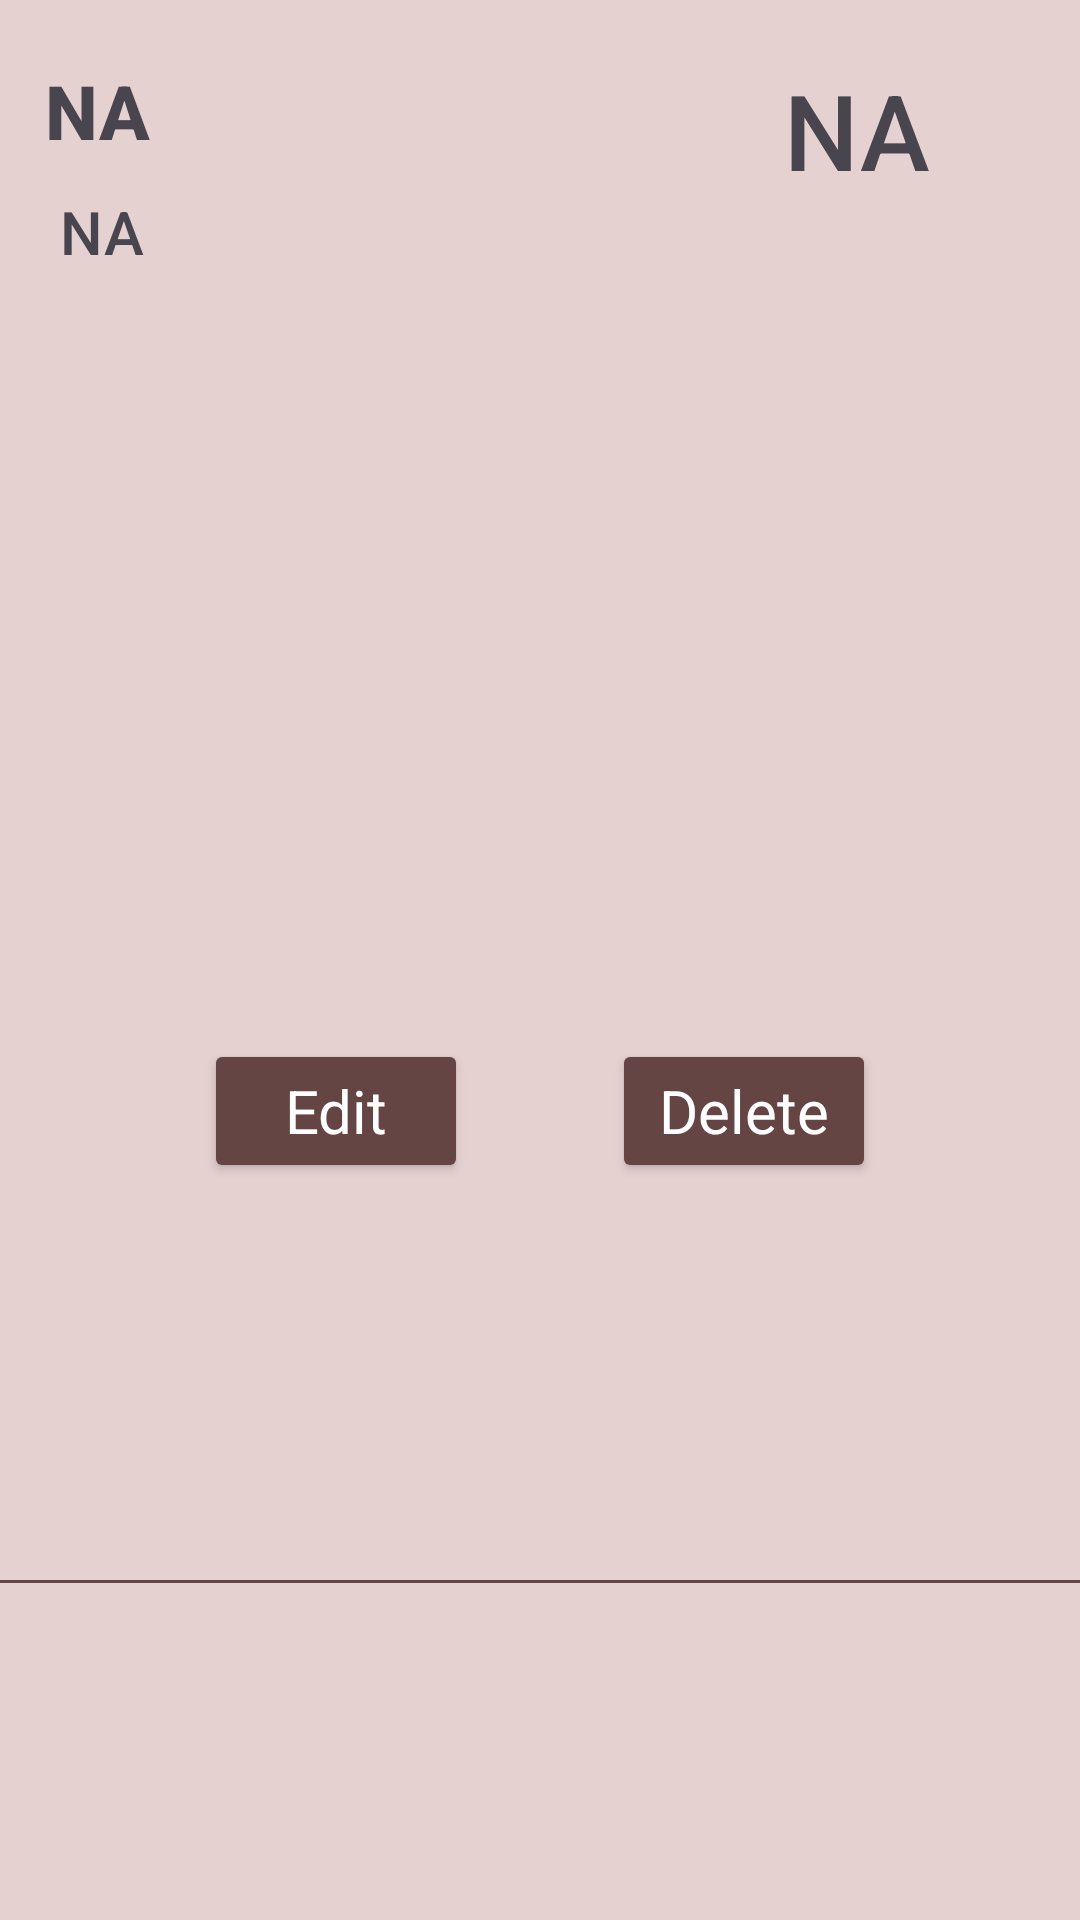

Layout XML and referenced resources for this Android screen:
<!-- AndroidManifest.xml: application theme Theme.SoftcafeEngineer -->
<!-- res/layout/product_menu_list_item.xml -->
<?xml version="1.0" encoding="utf-8"?>
<androidx.constraintlayout.widget.ConstraintLayout xmlns:android="http://schemas.android.com/apk/res/android"
    xmlns:app="http://schemas.android.com/apk/res-auto"
    xmlns:tools="http://schemas.android.com/tools"
    android:layout_width="match_parent"
    android:layout_height="wrap_content"
    android:background="@color/background">

    <TextView
        android:id="@+id/product_layout_availability"
        android:layout_width="wrap_content"
        android:layout_height="wrap_content"
        android:layout_marginTop="20dp"
        android:layout_marginEnd="50dp"
        android:fontFamily="sans-serif-medium"
        android:text="@string/na"
        android:textAppearance="@style/TextAppearance.AppCompat.Large"
        android:textColor="@color/text"
        android:textSize="35sp"
        app:layout_constraintEnd_toEndOf="parent"
        app:layout_constraintTop_toTopOf="parent" />

    <View
        android:id="@+id/divider"
        android:layout_width="409dp"
        android:layout_height="1dp"
        android:layout_marginStart="1dp"
        android:layout_marginTop="20dp"
        android:layout_marginEnd="1dp"
        android:background="@color/dark_button"
        android:backgroundTint="@color/dark_button"
        app:layout_constraintBottom_toBottomOf="parent"
        app:layout_constraintEnd_toEndOf="parent"
        app:layout_constraintStart_toStartOf="parent"
        app:layout_constraintTop_toBottomOf="@+id/product_layout_btn_edit" />

    <Button
        android:id="@+id/product_layout_btn_delete"
        android:layout_width="wrap_content"
        android:layout_height="wrap_content"
        android:layout_marginTop="20dp"
        android:layout_marginEnd="68dp"
        android:layout_marginBottom="10dp"
        android:backgroundTint="@color/dark_button"
        android:text="@string/delete"
        android:textAppearance="@style/TextAppearance.AppCompat.Medium"
        android:textColor="@color/white"
        android:textSize="20sp"
        app:layout_constraintBottom_toBottomOf="parent"
        app:layout_constraintEnd_toEndOf="parent"
        app:layout_constraintTop_toBottomOf="@+id/product_layout_price" />

    <Button
        android:id="@+id/product_layout_btn_edit"
        android:layout_width="wrap_content"
        android:layout_height="wrap_content"
        android:layout_marginStart="68dp"
        android:layout_marginTop="20dp"
        android:layout_marginBottom="10dp"
        android:backgroundTint="@color/dark_button"
        android:text="@string/edit"
        android:textAppearance="@style/TextAppearance.AppCompat.Medium"
        android:textColor="@color/white"
        android:textSize="20sp"
        app:layout_constraintBottom_toBottomOf="parent"
        app:layout_constraintStart_toStartOf="parent"
        app:layout_constraintTop_toBottomOf="@+id/product_layout_price" />

    <TextView
        android:id="@+id/product_layout_price"
        android:layout_width="wrap_content"
        android:layout_height="wrap_content"
        android:layout_marginStart="20dp"
        android:layout_marginTop="10dp"
        android:fontFamily="sans-serif-medium"
        android:text="@string/na"
        android:textAppearance="@style/TextAppearance.AppCompat.Large"
        android:textColor="@color/text"
        android:textSize="20sp"
        app:layout_constraintBottom_toBottomOf="parent"
        app:layout_constraintEnd_toEndOf="parent"
        app:layout_constraintHorizontal_bias="0.0"
        app:layout_constraintStart_toStartOf="parent"
        app:layout_constraintTop_toBottomOf="@+id/product_layout_name"
        app:layout_constraintVertical_bias="0.0" />

    <TextView
        android:id="@+id/product_layout_name"
        android:layout_width="wrap_content"
        android:layout_height="wrap_content"
        android:layout_marginTop="20dp"
        android:fontFamily="sans-serif-medium"
        android:text="@string/na"
        android:textAppearance="@style/TextAppearance.AppCompat.Large"
        android:textColor="@color/text"
        android:textSize="25sp"
        android:textStyle="bold"
        app:layout_constraintEnd_toStartOf="@+id/product_layout_availability"
        app:layout_constraintHorizontal_bias="0.067"
        app:layout_constraintStart_toStartOf="parent"
        app:layout_constraintTop_toTopOf="parent" />

</androidx.constraintlayout.widget.ConstraintLayout>
<!-- resources referenced by this layout -->
<resources>
  <color name="background">#E6D1D1</color>
  <color name="dark_button">#654444</color>
  <color name="text">#49454F</color>
  <color name="white">#FFFFFFFF</color>
  <string name="delete">Delete</string>
  <string name="edit">Edit</string>
  <string name="na">NA</string>
  <style name="Theme.SoftcafeEngineer" parent="Base.Theme.SoftcafeEngineer" />
  <style name="Base.Theme.SoftcafeEngineer" parent="Theme.Material3.DayNight.NoActionBar">
          
          
      </style>
</resources>
